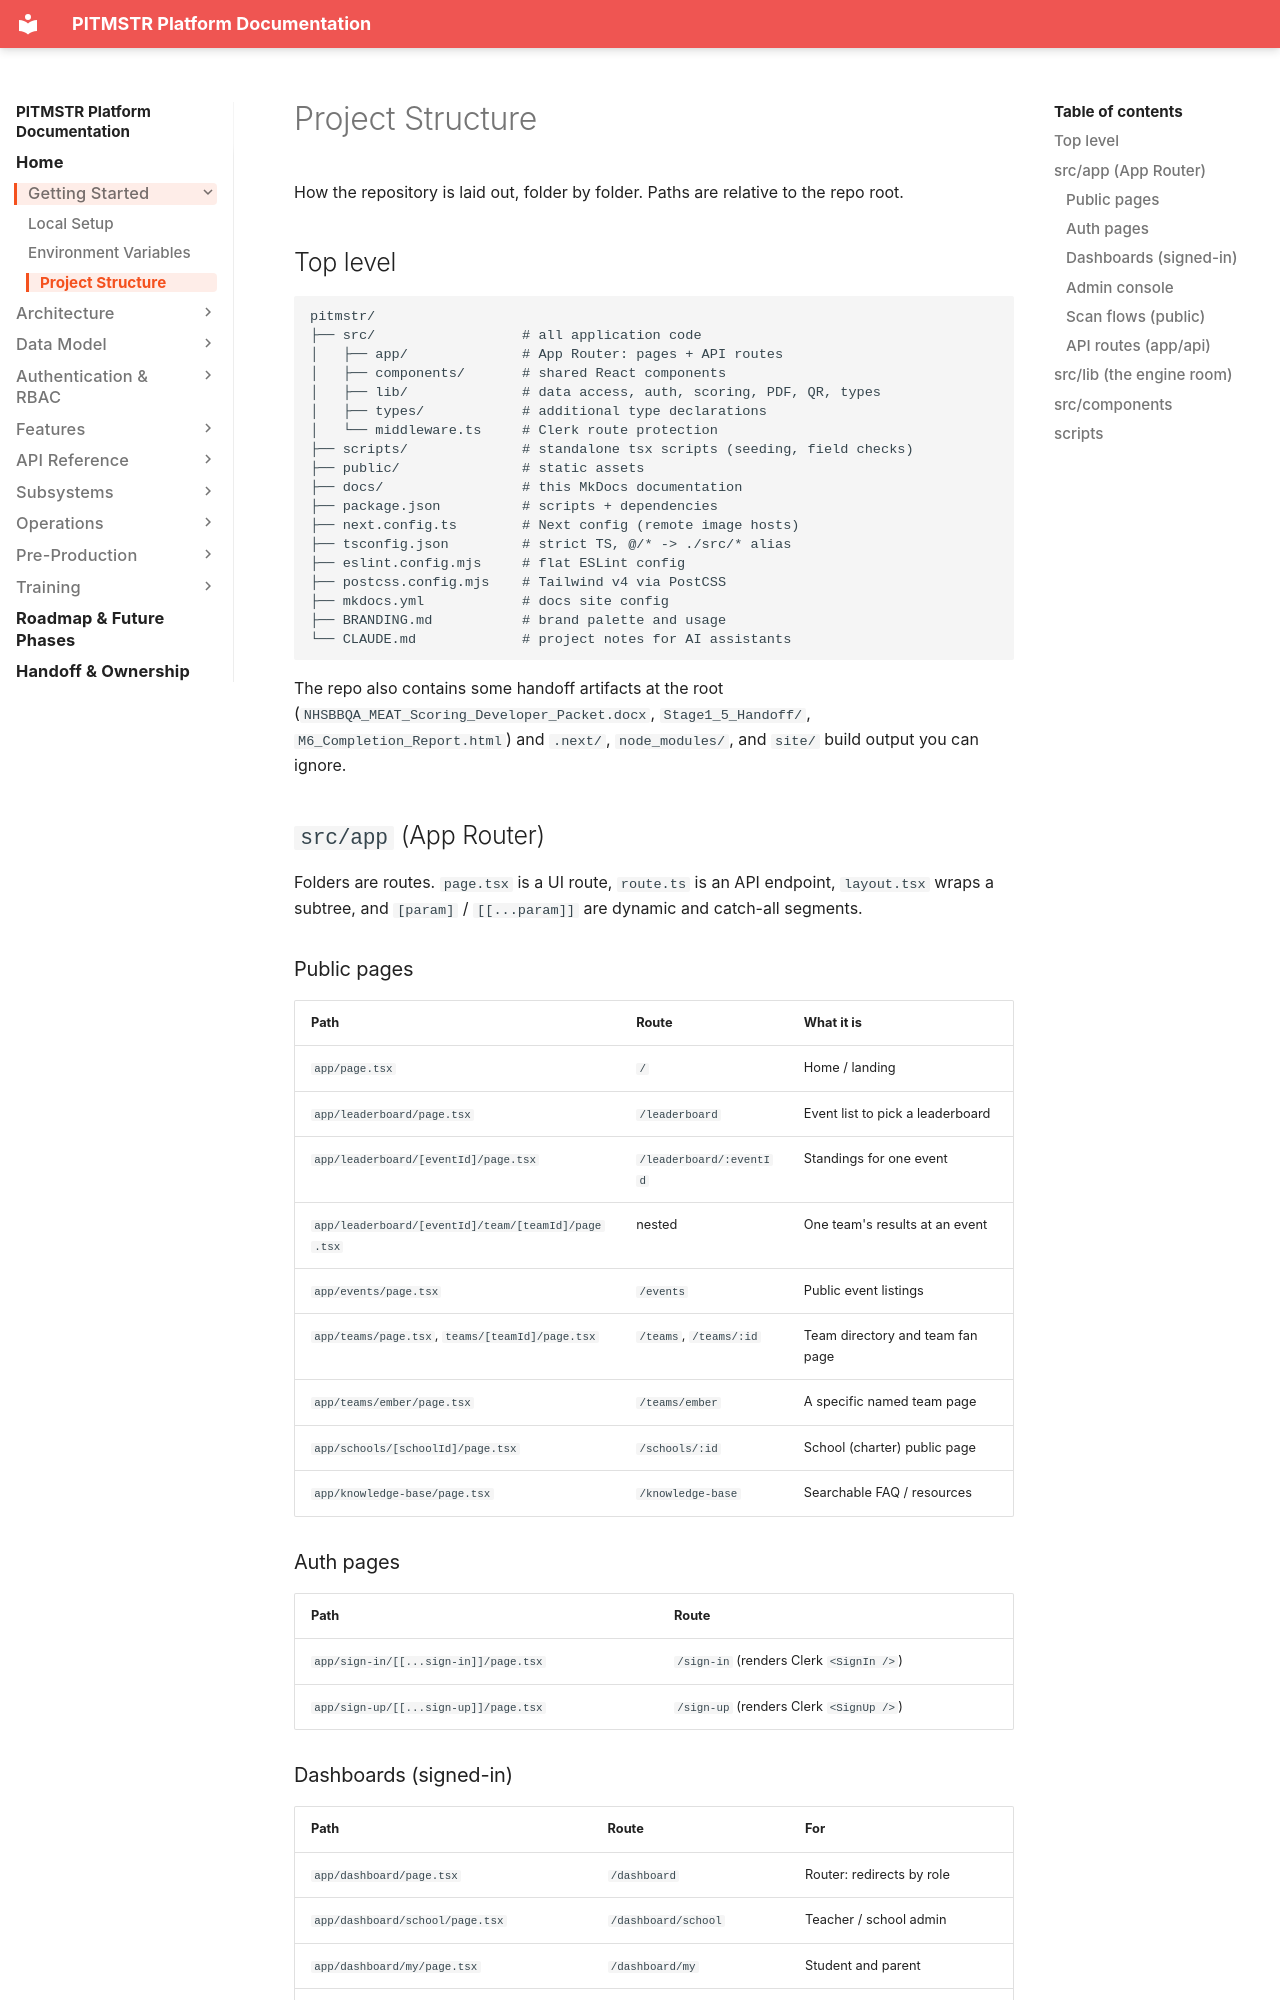

repository: lunomotion/pitmstr-leaderboard · page: getting-started/project-structure/index.html · generator: mkdocs

# Project Structure

How the repository is laid out, folder by folder. Paths are relative to the repo root.

## Top level

```text
pitmstr/
├── src/                  # all application code
│   ├── app/              # App Router: pages + API routes
│   ├── components/       # shared React components
│   ├── lib/              # data access, auth, scoring, PDF, QR, types
│   ├── types/            # additional type declarations
│   └── middleware.ts     # Clerk route protection
├── scripts/              # standalone tsx scripts (seeding, field checks)
├── public/               # static assets
├── docs/                 # this MkDocs documentation
├── package.json          # scripts + dependencies
├── next.config.ts        # Next config (remote image hosts)
├── tsconfig.json         # strict TS, @/* -> ./src/* alias
├── eslint.config.mjs     # flat ESLint config
├── postcss.config.mjs    # Tailwind v4 via PostCSS
├── mkdocs.yml            # docs site config
├── BRANDING.md           # brand palette and usage
└── CLAUDE.md             # project notes for AI assistants
```

The repo also contains some handoff artifacts at the root (`NHSBBQA_MEAT_Scoring_Developer_Packet.docx`, `Stage1_5_Handoff/`, `M6_Completion_Report.html`) and `.next/`, `node_modules/`, and `site/` build output you can ignore.

## `src/app` (App Router)

Folders are routes. `page.tsx` is a UI route, `route.ts` is an API endpoint, `layout.tsx` wraps a subtree, and `[param]` / `[[...param]]` are dynamic and catch-all segments.

### Public pages

| Path | Route | What it is |
|---|---|---|
| `app/page.tsx` | `/` | Home / landing |
| `app/leaderboard/page.tsx` | `/leaderboard` | Event list to pick a leaderboard |
| `app/leaderboard/[eventId]/page.tsx` | `/leaderboard/:eventId` | Standings for one event |
| `app/leaderboard/[eventId]/team/[teamId]/page.tsx` | nested | One team's results at an event |
| `app/events/page.tsx` | `/events` | Public event listings |
| `app/teams/page.tsx`, `teams/[teamId]/page.tsx` | `/teams`, `/teams/:id` | Team directory and team fan page |
| `app/teams/ember/page.tsx` | `/teams/ember` | A specific named team page |
| `app/schools/[schoolId]/page.tsx` | `/schools/:id` | School (charter) public page |
| `app/knowledge-base/page.tsx` | `/knowledge-base` | Searchable FAQ / resources |

### Auth pages

| Path | Route |
|---|---|
| `app/sign-in/[[...sign-in]]/page.tsx` | `/sign-in` (renders Clerk `<SignIn />`) |
| `app/sign-up/[[...sign-up]]/page.tsx` | `/sign-up` (renders Clerk `<SignUp />`) |
